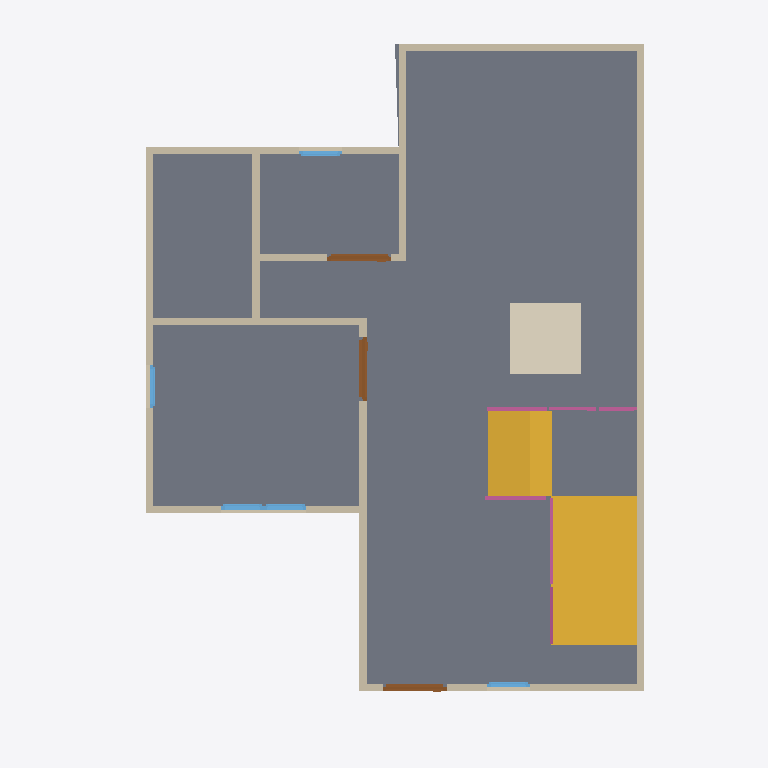
Plan cut of the same IFC building model at storey 'GF' (level 0.00 m, cut at 1.40 m), seen from above with north up, elements coloured by IFC class: 13 walls (beige), 5 windows (light blue), 4 railings (pink), 3 doors (brown), 2 slabs (grey), 2 stair flights (yellow), 1 covering (cream). Cut surfaces are drawn darker.
Extent 10.0 m × 10.0 m × 7.0 m (x, y, z). Storeys (3): GF at 0.00 m; 3F at 0.00 m; 2F at 3.00 m. Elements (65): 29 IfcWall, 12 IfcWindow, 9 IfcRailing, 8 IfcDoor, 3 IfcSlab, 2 IfcStairFlight, 1 IfcCovering, 1 IfcRoof.

HEADER;
FILE_DESCRIPTION(('ViewDefinition[DesignTransferView]'),'2;1');
FILE_NAME('S04-Expected Activity Output.ifc','2025-09-02T15:56:55+08:00',(''),(''),'IfcOpenShell 0.8.3-post1','Bonsai 0.8.3-post1','');
FILE_SCHEMA(('IFC4'));
ENDSEC;
DATA;
#1=IFCPROJECT('2WYG5cbHL6afhS8ivk5Jxq',$,'My Project',$,$,$,$,(#14,#26),#9);
#31=IFCSITE('3Xb6mWvOHFqe4qswfmeAHb',$,'My Site',$,$,#54,$,$,$,$,$,$,$,$);
#37=IFCBUILDING('1384Cx8fb2vxgmPh$n__tL',$,'My Building',$,$,#60,$,$,$,$,$,$);
#43=IFCBUILDINGSTOREY('3ZdEtorcL9bBZZ12fRlc9$',$,'2F',$,$,#2256,$,$,$,$);
#67=IFCBUILDINGSTOREY('3bhhx6dyb3Ghh6TDeY0yEr',$,'GF',$,$,#83,$,$,$,$);
#7037=IFCBUILDINGSTOREY('3J1lHhov1Aue_Uf3GoE684',$,'3F',$,$,#7053,$,$,$,$);
#987=IFCSLAB('0EBZ3NRBn3BRJ6ZNhZph7L',$,'Slab',$,$,#995,#1002,$,$);
#7206=IFCSTAIRFLIGHT('2crZI15Fb7Cg47koMI8Ng4',$,'StairFlight',$,$,#10543,#7215,$,$,$,$,$,$);
#10497=IFCSLAB('0zz1NC99b3NvTBP8m3CivU',$,'Slab',$,$,#10538,#10511,$,$);
#8473=IFCSTAIRFLIGHT('1rCQ1BY4DEXQmKRjNuvhfi',$,'StairFlight',$,$,#10548,#8481,$,$,$,$,$,$);
#7086=IFCCOVERING('1b2ZQco_93_wogXGixy5Ra',$,'Covering',$,$,#7094,#7101,$,$);
#171=IFCWALL('2FQYJswdrD6Au3h5DxOMN3',$,'Wall',$,$,#182,#177,$,$);
#271=IFCWALL('1oEZVvZF9DfQEY7Ip_PQVS',$,'Wall',$,$,#546,#277,$,$);
#196=IFCWALL('0yM_B9nrbFRRcNvQ0pM5uF',$,'Wall',$,$,#455,#202,$,$);
#246=IFCWALL('1hOTb8a4f6SgtryCjFKDHr',$,'Wall',$,$,#257,#252,$,$);
#762=IFCWALL('3OH3UVYJL1PxM6xcsZfYr_',$,'Wall',$,$,#773,#768,$,$);
#321=IFCWALL('2HFNsHI7nBoQRnZUNcScyk',$,'Wall',$,$,#610,#327,$,$);
#131=IFCWALL('0$vqqjDh1F$gREb8NGLM1x',$,'Wall',$,$,#144,#139,$,$);
#840=IFCWALL('3YnT6VQn1DoONg2mMnt0Ym',$,'Wall',$,$,#851,#846,$,$);
#296=IFCWALL('3wXtgScBn3nB$ljU$JH1f7',$,'Wall',$,$,#578,#302,$,$);
#737=IFCWALL('1TiF60nyX3dB2PeRQZjTyl',$,'Wall',$,$,#748,#743,$,$);
#903=IFCWALL('2Jn5HLqQv5HgnmG9Iu6SVZ',$,'Wall',$,$,#1348,#909,$,$);
#221=IFCWALL('1ijOPuFFH2ExOfqh7mQshE',$,'Wall',$,$,#487,#227,$,$);
#878=IFCWALL('1RqcJtd5TElhf9E4X0zPxq',$,'Wall',$,$,#1317,#884,$,$);
#1241=IFCDOOR('2tLTQA75vAD92uCb$4lOYz',$,'Door',$,$,#1289,#1249,$,2.0,0.899999976158142,$,$,$);
#1290=IFCDOOR('2drbdJfL50jgwPVhB8Szmz',$,'Door',$,$,#1343,#1298,$,2.0,0.899999976158142,$,$,$);
#1176=IFCDOOR('3YCt8ZWhD6iP1NUjAiu3cq',$,'Door',$,$,#1240,#1185,$,2.0,0.899999976158142,$,$,$);
#8665=IFCRAILING('2tjQMNq4nBgORmPhiSdUhX',$,'Railing',$,'FRAMELESS_PANEL',#9649,#8674,$,.USERDEFINED.);
#9814=IFCRAILING('2n8kRa9Z19ZRpjRfI3RVQT',$,'Railing',$,'FRAMELESS_PANEL',#10533,#9823,$,.USERDEFINED.);
#1866=IFCWINDOW('2hsamND3r8OuXeHzXtJUmi',$,'Window',$,$,#1914,#1874,$,0.899999976158142,0.600000023841858,$,$,$);
#1915=IFCWINDOW('0NM6mnBWDAPgnNsc3$RhX1',$,'Window',$,$,#1963,#1923,$,0.899999976158142,0.600000023841858,$,$,$);
#9101=IFCRAILING('3$1sHREyTA$wAwk$yo8hxN',$,'Railing',$,'FRAMELESS_PANEL',#10523,#9110,$,.USERDEFINED.);
#10366=IFCRAILING('06Maj_lLv5Gugt4jVivzU2',$,'Railing',$,'FRAMELESS_PANEL',#10528,#10379,$,.USERDEFINED.);
#1558=IFCWINDOW('1PCj2p5O5D9Q4VOpRChVTO',$,'Window',$,$,#1622,#1567,$,0.899999976158142,0.600000023841858,$,$,$);
#1964=IFCWINDOW('0vlHSzLhjDTgv0GUP7$oXw',$,'Window',$,$,#2012,#1972,$,0.899999976158142,0.600000023841858,$,$,$);
#2013=IFCWINDOW('0iHuut7Dr5SOODhP9LlIRU',$,'Window',$,$,#2077,#2022,$,0.899999976158142,0.600000023841858,$,$,$);
ENDSEC;